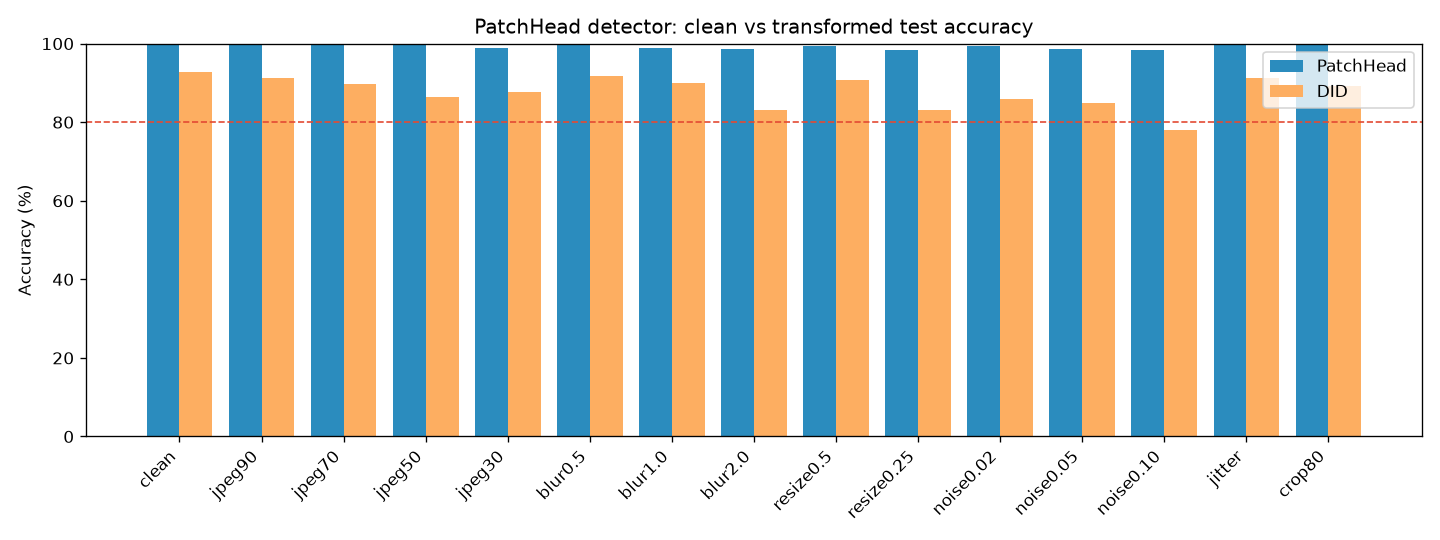

Values plotted in this chart, from the file beside it:
transform, n, acc, auc, real_acc, fake_acc
clean, 300, 1, 1, 1, 1
jpeg90, 300, 1, 1, 1, 1
jpeg70, 300, 0.9967, 1, 0.9933, 1
jpeg50, 300, 1, 1, 1, 1
jpeg30, 300, 0.9900, 0.9999, 1, 0.9800
blur0.5, 300, 1, 1, 1, 1
blur1.0, 300, 0.9900, 1, 0.9800, 1
blur2.0, 300, 0.9867, 0.9996, 0.9733, 1
resize0.5, 300, 0.9933, 1, 0.9867, 1
resize0.25, 300, 0.9833, 0.9984, 0.9800, 0.9867
noise0.02, 300, 0.9933, 0.9999, 1, 0.9867
noise0.05, 300, 0.9867, 0.9997, 0.9933, 0.9800
noise0.10, 300, 0.9833, 0.9987, 0.9867, 0.9800
jitter, 300, 1, 1, 1, 1
crop80, 300, 1, 1, 1, 1
